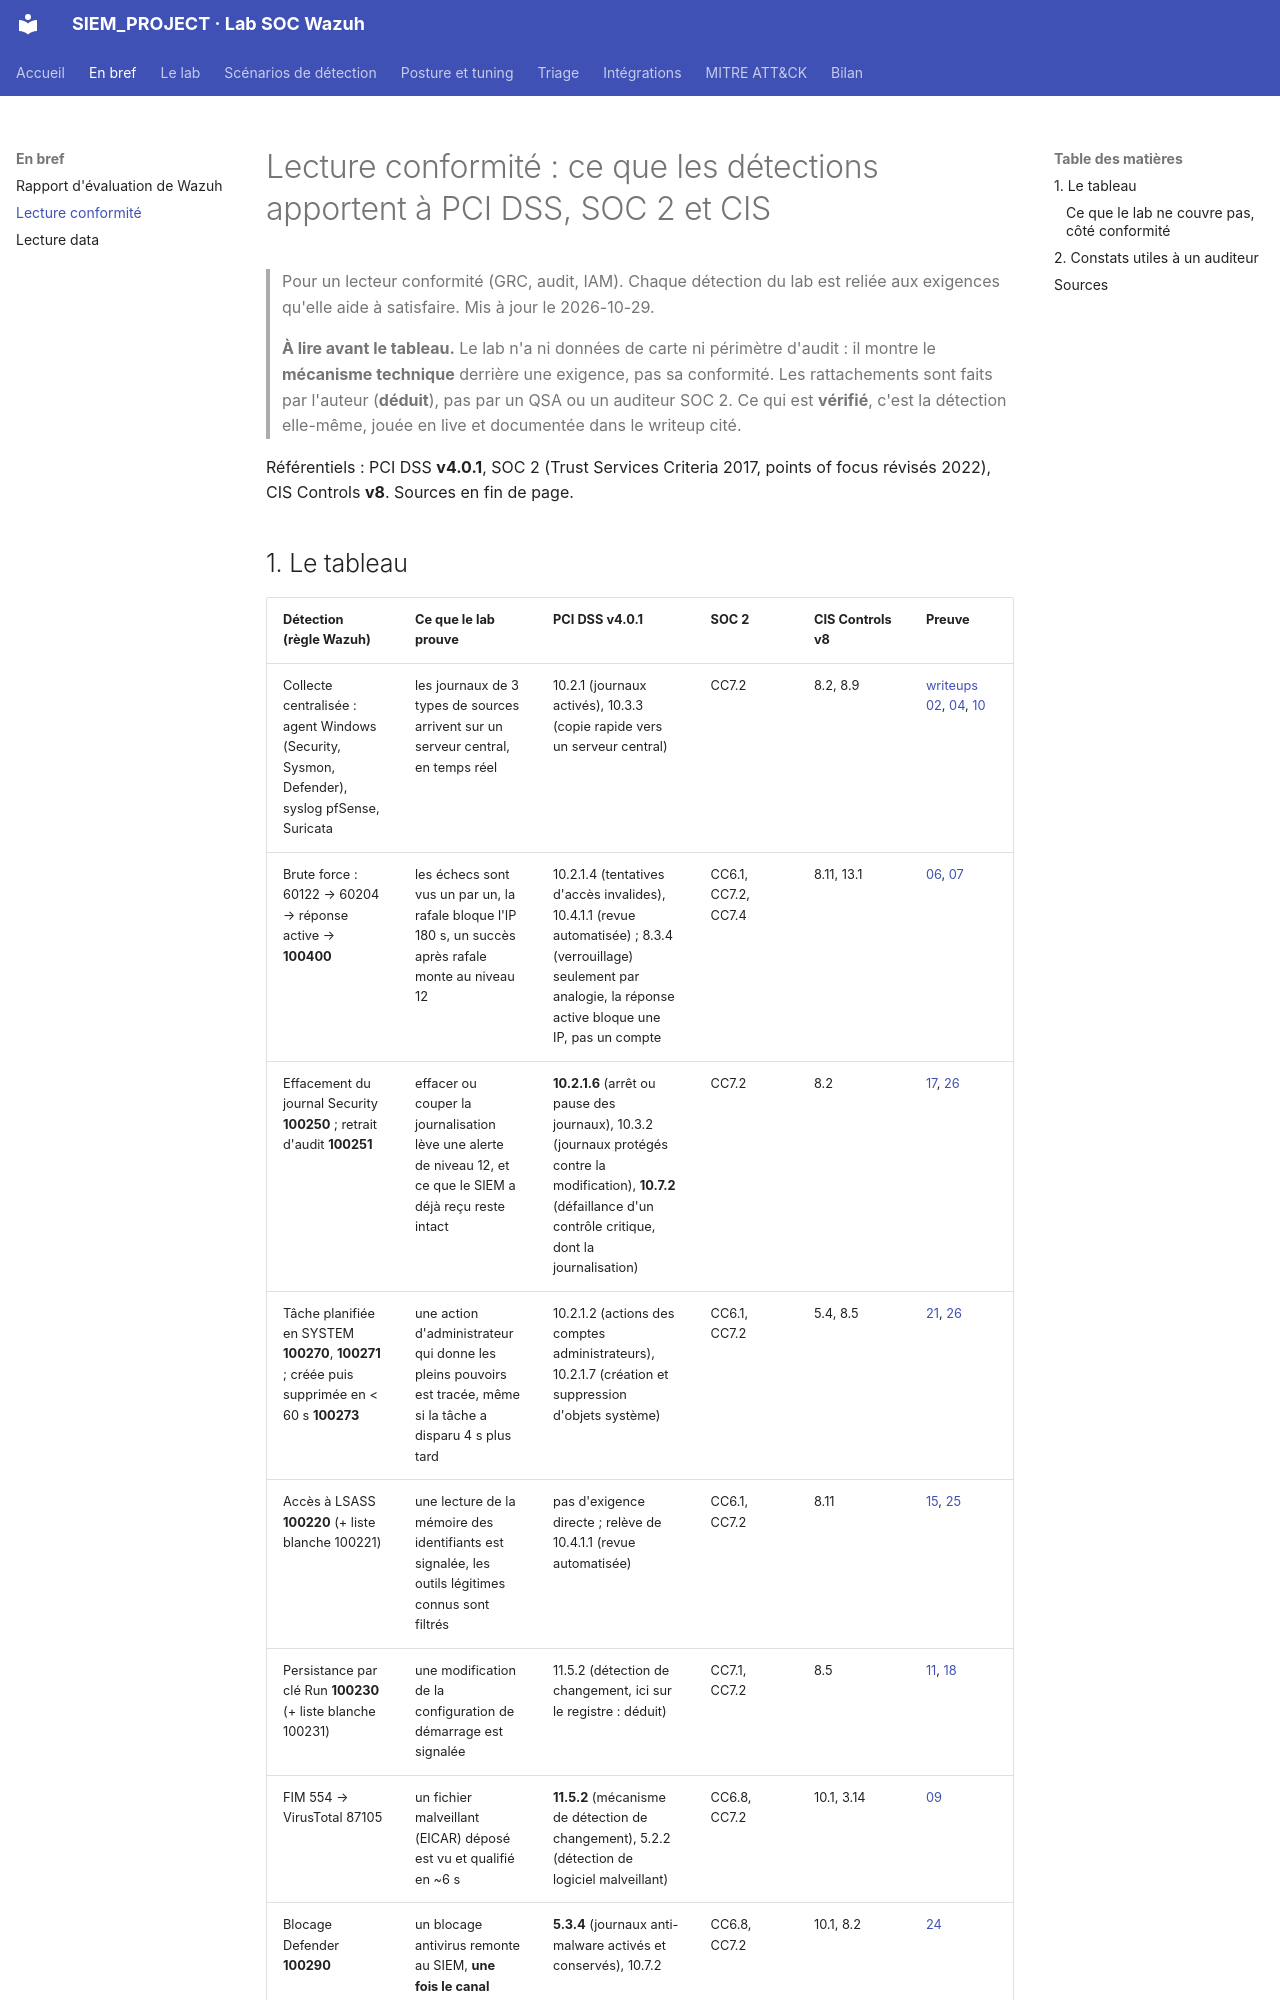

repository: Drien95/SIEM_PROJECT · page: conformite/index.html · generator: mkdocs

# Lecture conformité : ce que les détections apportent à PCI DSS, SOC 2 et CIS

> Pour un lecteur conformité (GRC, audit, IAM). Chaque détection du lab est reliée aux exigences
> qu'elle aide à satisfaire. Mis à jour le 2026-10-29.
>
> **À lire avant le tableau.** Le lab n'a ni données de carte ni périmètre d'audit : il montre le
> **mécanisme technique** derrière une exigence, pas sa conformité. Les rattachements sont faits
> par l'auteur (**déduit**), pas par un QSA ou un auditeur SOC 2. Ce qui est **vérifié**, c'est
> la détection elle-même, jouée en live et documentée dans le writeup cité.

Référentiels : PCI DSS **v4.0.1**, SOC 2 (Trust Services Criteria 2017, points of focus révisés
2022), CIS Controls **v8**. Sources en fin de page.
